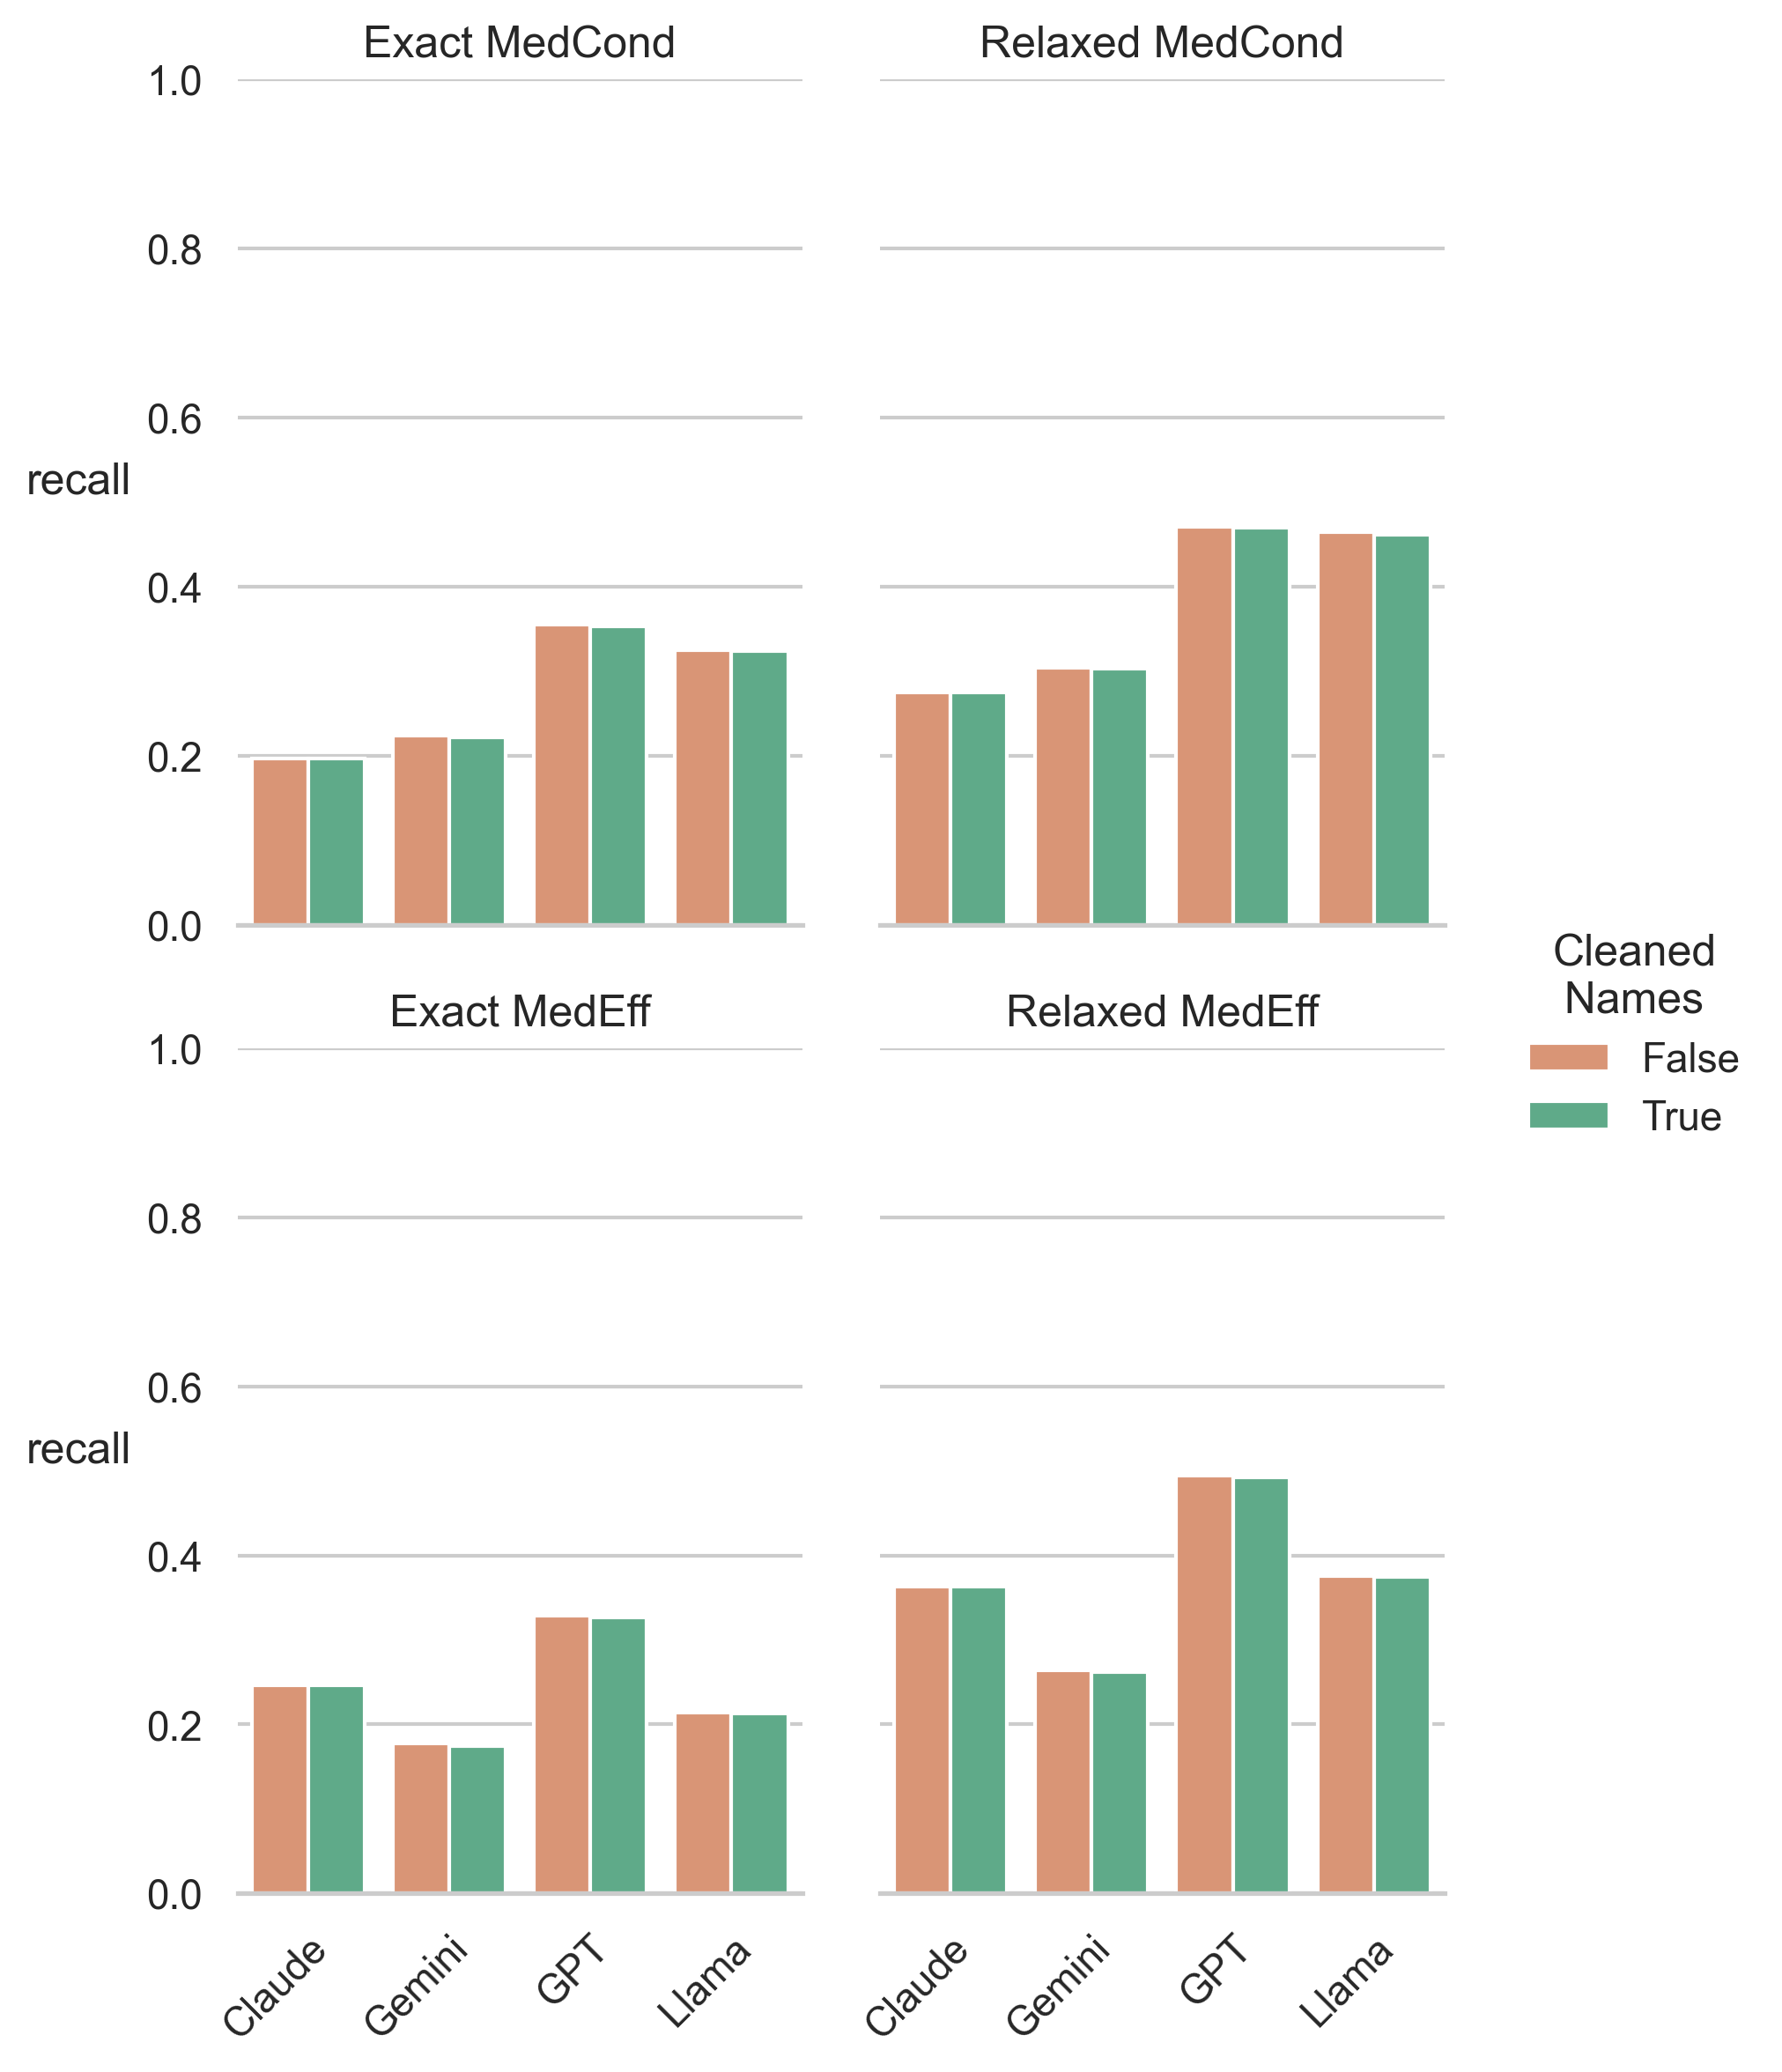

Data behind this chart, as committed beside it:
, recall, class, Model, NS
8, 0.1969, Exact MedCond, Claude, False
9, 0.2749, Relaxed MedCond, Claude, False
10, 0.2463, Exact MedEff, Claude, False
11, 0.3635, Relaxed MedEff, Claude, False
2, 0.1969, Exact MedCond, Claude, True
3, 0.2749, Relaxed MedCond, Claude, True
4, 0.2463, Exact MedEff, Claude, True
5, 0.3635, Relaxed MedEff, Claude, True
44, 0.2236, Exact MedCond, Gemini, False
45, 0.3046, Relaxed MedCond, Gemini, False
46, 0.1771, Exact MedEff, Gemini, False
47, 0.2643, Relaxed MedEff, Gemini, False
38, 0.2216, Exact MedCond, Gemini, True
39, 0.3026, Relaxed MedCond, Gemini, True
40, 0.1749, Exact MedEff, Gemini, True
41, 0.2616, Relaxed MedEff, Gemini, True
68, 0.3549, Exact MedCond, GPT, False
69, 0.4712, Relaxed MedCond, GPT, False
70, 0.3286, Exact MedEff, GPT, False
71, 0.4943, Relaxed MedEff, GPT, False
62, 0.3535, Exact MedCond, GPT, True
63, 0.4698, Relaxed MedCond, GPT, True
64, 0.327, Exact MedEff, GPT, True
65, 0.4921, Relaxed MedEff, GPT, True
80, 0.3252, Exact MedCond, Llama, False
81, 0.4648, Relaxed MedCond, Llama, False
82, 0.2142, Exact MedEff, Llama, False
83, 0.376, Relaxed MedEff, Llama, False
74, 0.3236, Exact MedCond, Llama, True
75, 0.4618, Relaxed MedCond, Llama, True
76, 0.2131, Exact MedEff, Llama, True
77, 0.3744, Relaxed MedEff, Llama, True
